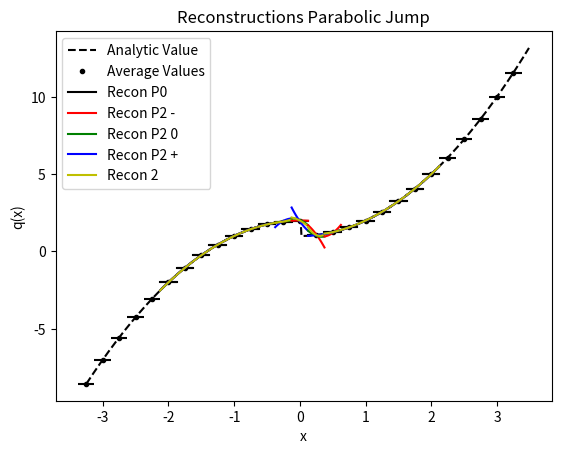

Reproduce this figure in Python.
from numpy import *
from numpy.linalg import solve,norm
from matplotlib.pyplot import plot,loglog,title,xlabel,ylabel,legend,xlim,ylim



def minmodL(q):
    qmin = min(q)
    qmax = max(q)
    if qmin>0:
        return qmin
    if qmax<0 :
        return qmax
    else:
        return 0

def SAL(q):
    qmin = min(q)
    qmax = max(q)
    if qmin>0:
        return 1
    if qmax<0 :
        return 1
    else:
        return 0

def SP_IC(x,dx):
    
    n = len(x)
    q = zeros(n)
    
    for i in range(n):
        if (x[i] < dx/2 and x[i] > - dx/2):
            q[i] = 1
    
    return q    


def DB_IC(x,dx,ldx):
    
    n = len(x)
    q = ones(n)
    
    for i in range(n):
        if (x[i] < 0.1*ldx):
            q[i] = 2
            
    
    return q  

def PP_IC(x,dx,ldx):
    
    n = len(x)
    q = ones(n)
    
    for i in range(n):
        if (x[i] < 0.1*ldx):
            q[i] = 2 - (x[i])**2
        else:
            q[i] = 1 + (x[i])**2
    
    return q  

def EXPPeak_IC(x):
    
    n = len(x)
    q = exp(-abs(x))
    
    return q  

def EXPPeakS_IC(x):
    
    n = len(x)
    # q = exp(-(x**2))
    q = 4 -(x**3)
    return q  

def Lin_IC(x):
    
    n = len(x)
    q = zeros(n)
    for i in range(n):
        if x[i] <= 0:
            q[i] = 20
        else:
            q[i] = 20 - (x[i])
    
    return q


def PB_IC(x,dx):
    
    n = len(x)
    xeh = x[int(n/2)] + 0.5*dx
    q = zeros(n)
    for i in range(n):
        if x[i] <= 0:
            q[i] = 2
        else:
            xmjh = x[i] - dx/2
            xpjh = x[i] + dx/2
            qamjh = 2*xmjh - ((xmjh )**3)/3.0
            qapjh = 2*xpjh - ((xpjh )**3)/3.0
            q[i] = (qapjh - qamjh)/ dx
    
    return q
    
   




def PlotAverages(x,q,dx):
    n = len(x)
    for i in range(n):
        xmh = x[i] - 0.5*dx
        xph = x[i] + 0.5*dx
        plot([xmh,xph], [q[i] , q[i]] , '--k')


def PolyIntegralError(LE,RE,AV,dx,Coeffs):
    LEInt = 0
    REInt=0
    n = len(Coeffs)
    
    for i in range(n):
        LEInt = LEInt + Coeffs[i]/(i+1)*LE**(i+1)
        REInt = REInt + Coeffs[i]/(i+1)*RE**(i+1)
    CA = (REInt - LEInt)/dx
    return abs(CA - AV)

def PlotBuildUpToQuad(x,q,dx,nG,np):
    n = len(x)
    eps = 10.0**(-12)
    for i in range(nG,n-nG):
        xmh = x[i] - 0.5*dx
        xph = x[i] + 0.5*dx
        
        ndx = (xph - xmh)/np
        xplot = arange(xmh,xph + 0.5*ndx ,ndx)
        
        qaj = q[i]
        qajp1 = q[i+1]
        qajp2 = q[i+2]
        qajp3 = q[i+3]
        qajm1 = q[i-1]
        qajm2 = q[i-2]
        qajm3 = q[i-3]
        
        #Start with constant
        P0ja0 = qaj

        #Linear
        P1jtojp1a11,P1jtojp1a10,P1jtojp1SI  =  P1jtojp1(qaj,qajp1,dx)
        P1jm1toja11,P1jm1toja10,P1jm1tojSI  =  P1jm1toj(qaj,qajm1,dx)
        
        #Quadratic Terms
        P2jm2toja22,P2jm2toja21,P2jm2toja20,P2jm2tojSI = P2jm2toj(qajm2,qajm1,qaj,dx)   
        P2jm1tojp1a22,P2jm1tojp1a21,P2jm1tojp1a20,P2jm1tojp1SI  = P2jm1tojp1(qajp1,qaj,qajm1,dx)
        P2jtojp2a22,P2jtojp2a21,P2jtojp2a20,P2jtojp2SI =   P2jtojp2(qaj,qajp1,qajp2,dx) 
        
        d1a2 = (-1.0/8.0) 
        d2a2 = (10.0/8.0)
        d3a2 = (-1.0/8.0) 
        
        d1a1 = (5.0/24.0)
        d2a1 = (14.0/24.0)
        d3a1 = (5.0/24.0)
                    
        b1 = P2jm2tojSI 
        b2 = P2jm1tojp1SI
        b3 = P2jtojp2SI
        
        if (b1 < eps and b2 < eps and b3 < eps):
            M1 = 1.0
            M2= 1.0
            M3 = 1.0
            
            d1a2 = (-1.0/8.0) 
            d2a2 = (10.0/8.0)
            d3a2 = (-1.0/8.0) 
            
            d1a1 = (5.0/24.0)
            d2a1 = (14.0/24.0)
            d3a1 = (5.0/24.0)
            
        elif (b1 > eps and b2 > eps and b3 > eps):
            M1 = (3.0/2)*(b2 + b3)/(b1 + b2 + b3)
            M2 = (3.0/2)*(b1 + b2)/(b1 + b2 + b3)
            M3 = (3.0/2)*(b2 + b3)/(b1 + b2 + b3)
            
            d1a2 = (-1.0/8.0) 
            d2a2 = (10.0/8.0)
            d3a2 = (-1.0/8.0) 
            
            d1a1 = (5.0/24.0)
            d2a1 = (14.0/24.0)
            d3a1 = (5.0/24.0)
            
        elif(b1 <eps and b2 < eps):
            M1 = 1
            M2 = 1
            M3 = 0
 
            d1a2 = 0.5
            d2a2 = 0.5
            d3a2 = 0
            
            d1a1 = 0.5
            d2a1 = 0.5
            d3a1 = 0
        elif(b1 <eps and b3 < eps):
            M1 = 1
            M2 = 0
            M3 = 1
            
            d1a2 = 0.5
            d2a2 = 0
            d3a2 = 0.5
            
            d1a1 = 0.5
            d2a1 = 0
            d3a1 = 0.5
        elif(b2 <eps and b3 < eps):
            M1 = 0
            M2 = 1
            M3 = 1
            
            d1a2 = 0
            d2a2 = 0.5
            d3a2 = 0.5
            
            d1a1 = 0
            d2a1 = 0.5
            d3a1 = 0.5
        elif(b1 <eps):
            M1 = 1
            M2 = 0
            M3 = 0
            
            d1a2 = 1
            d2a2 = 0
            d3a2 = 0
            
            d1a1 = 1
            d2a1 = 0
            d3a1 = 0
        elif(b2 <eps):
            M1 = 0
            M2 = 1
            M3 = 0
                        
            d1a2 = 0
            d2a2 = 1
            d3a2 = 0
            
            d1a1 = 0
            d2a1 = 1
            d3a1 = 0
        else:
            M1 = 0
            M2 = 0
            M3 = 1
            
            d1a2 = 0
            d2a2 = 0
            d3a2 = 1
            
            d1a1 = 0
            d2a1 = 0
            d3a1 = 1
            
        Ra2 = M1*d1a2*P2jm2toja22 + M2*d2a2*P2jm1tojp1a22 + M3*d3a2*P2jtojp2a22
        Ra1 = M1*d1a1*P2jm2toja21 + M2*d2a1*P2jm1tojp1a21 + M3*d3a1*P2jtojp2a21
        Ra0 = qaj - Ra2/3*(dx/2)**2  
        
        # print(i,xmh,xph,'bs',b1,b2,b3)
        # print(i,xmh,xph,'Ms',M1,M2,M3)
        # print(i,xmh,xph,'ds',d1a2,d2a2,d3a2)
        # print(i,xmh,xph,'M2ds s',M1*d1a2 , M2*d2a2 ,M3*d3a2 )
        # print(i,xmh,xph,'M2ds',M1*d1a2 + M2*d2a2  + M3*d3a2 )
        # print(i,xmh,xph,'M1ds s',M1*d1a1 , M2*d2a1 , M3*d3a1 )
        # print(i,xmh,xph,'M1ds',M1*d1a1 + M2*d2a1  + M3*d3a1 )
        
        RIxjph = Ra2/3*(dx/2)**3 + Ra1/2*(dx/2)**2 + Ra0*(dx/2)
        RIxjmh = Ra2/3*(-dx/2)**3 + Ra1/2*(-dx/2)**2 + Ra0*(-dx/2)
        print(i,xmh,xph,'CA', (RIxjph -  RIxjmh)/dx,qaj,(RIxjph -  RIxjmh)/dx-qaj )
        
        P2jm2tojP = P2jm2toja22*(xplot - x[i])**2 + P2jm2toja21*(xplot - x[i]) + P2jm2toja20
        P2jm1tojp1P = P2jm1tojp1a22*(xplot - x[i])**2 + P2jm1tojp1a21*(xplot - x[i]) + P2jm1tojp1a20
        P2jtojp2P = P2jtojp2a22*(xplot - x[i])**2 + P2jtojp2a21*(xplot - x[i]) + P2jtojp2a20
        
        RaP = Ra2*(xplot - x[i])**2 +Ra1*(xplot - x[i]) +qaj
        
        P0P = 0*(xplot - x[i]) + qaj

        if i == nG:
            plot(xplot, P0P, '-k',label='Recon P0')   
            
            plot(xplot, P2jm2tojP, '-r',label='Recon P2 -')   
            plot(xplot, P2jm1tojp1P, '-g',label='Recon P2 0')
            plot(xplot, P2jtojp2P, '-b',label='Recon P2 +')
            
            plot(xplot,RaP,'y',label='Recon 2')
        else:
            plot(xplot, P0P, '-k')   
            
            plot(xplot, P2jm2tojP, '-r')   
            plot(xplot, P2jm1tojp1P, '-g')
            plot(xplot, P2jtojp2P, '-b')
            
            plot(xplot,RaP,'y')





#constant
def P0j(q,j):
    return q[j]


def P1jtojp1(qaj,qajp1,dx):
    return (qajp1 - qaj)/ dx ,qaj,(qaj**2 - 2*qaj*qajp1 + qajp1**2)

def P1jm1toj(qaj,qajm1,dx):
    return (qaj - qajm1)/ dx ,qaj,(qaj**2 - 2*qaj*qajm1 + qajm1**2)


def P2jtojp2(qaj,qajp1,qajp2,dx):
    a = (qajp2 - 2*qajp1 + qaj)/ (2*dx**2)
    b = (-qajp2 + 4*qajp1 - 3*qaj)/ (2*dx)
    c =  -qajp2/24 + qajp1/12 + 23*qaj/24
    return a,b,c,(10*qaj**2/3 - 31*qaj*qajp1/3 + 11*qaj*qajp2/3 + 25*qajp1**2/3 - 19*qajp1*qajp2/3 + 4*qajp2**2/3)

def P2jm1tojp1(qajp1,qaj,qajm1,dx):
    a =-qaj/dx**2 + qajm1/(2*dx**2) + qajp1/(2*dx**2)
    b=-qajm1/(2*dx) + qajp1/(2*dx)
    c=13*qaj/12 - qajm1/24 - qajp1/24
    return a,b,c,(13*qaj**2/3 - 13*qaj*qajm1/3 - 13*qaj*qajp1/3 + 4*qajm1**2/3 + 5*qajm1*qajp1/3 + 4*qajp1**2/3)


def P2jm2toj(qajm2,qajm1,qaj,dx):
    a = (qaj - 2*qajm1 + qajm2)/ (2*dx**2)
    b = (qajm2 - 4*qajm1 + 3*qaj)/ (2*dx)
    c =  -qajm2/24 + qajm1/12 + 23*qaj/24
    return a,b,c,(10*qaj**2/3 - 31*qaj*qajm1/3 + 11*qaj*qajm2/3 + 25*qajm1**2/3 - 19*qajm1*qajm2/3 + 4*qajm2**2/3)

def P4jm2tojp2(qajm2,qajm1,qaj,qajp1,qajp2,dx):
    a =  qaj/(4*dx**4) - qajm1/(6*dx**4) + qajm2/(24*dx**4) - qajp1/(6*dx**4) + qajp2/(24*dx**4)
    b = qajm1/(6*dx**3) - qajm2/(12*dx**3) - qajp1/(6*dx**3) + qajp2/(12*dx**3)
    c =-11*qaj/(8*dx**2) + 3*qajm1/(4*dx**2) - qajm2/(16*dx**2) + 3*qajp1/(4*dx**2) - qajp2/(16*dx**2)
    d = -17*qajm1/(24*dx) + 5*qajm2/(48*dx) + 17*qajp1/(24*dx) - 5*qajp2/(48*dx)
    e = 1067*qaj/960 - 29*qajm1/480 + 3*qajm2/640 - 29*qajp1/480 + 3*qajp2/640

    
    SI = 77051*qaj**2/1680 - 24923*qaj*qajm1/420 + 7547*qaj*qajm2/560 - 24923*qaj*qajp1/420 + 7547*qaj*qajp2/560 + 104963*qajm1**2/5040 - 51001*qajm1*qajm2/5040 + 89549*qajm1*qajp1/2520 - 38947*qajm1*qajp2/5040 + 1727*qajm2**2/1260 - 38947*qajm2*qajp1/5040 + 8209*qajm2*qajp2/5040 + 104963*qajp1**2/5040 - 51001*qajp1*qajp2/5040 + 1727*qajp2**2/1260
    
    return a,b,c,d,e,SI

def P3jtojp3(qaj,qajp1,qajp2,qajp3,dx):
    a=(3*qajp1 - 3*qajp2 + qajp3 - qaj)/(6*dx**3)
    b=(-5*qajp1 + 4*qajp2 - qajp3 + 2*qaj)/(2*dx**2)
    c=(69*qajp1 - 33*qajp2 + 7*qajp3 - 43*qaj)/(24*dx)
    d=5*qajp1/24 - qajp2/6 + qajp3/24 + 11*qaj/12
    
    SmoothnessIndicator = 11003*qajp1**2/240 - 8623*qajp1*qajp2/120 \
    + 2321*qajp1*qajp3/120 - 1567*qajp1*qaj/40 + 7043*qajp2**2/240 \
    - 647*qajp2*qajp3/40 + 3521*qajp2*qaj/120 + 547*qajp3**2/240 \
    - 309*qajp3*qaj/40 + 2107*qaj**2/240        

    return a,b,c,d,SmoothnessIndicator


def P3jm1tojp2(qaj,qajm1,qajp1,qajp2,dx):
    a=(-3*qajp1 + qajp2 - qajm1 + 3*qaj)/(6*dx**3)
    b=(qajp1 + qajm1 - 2*qaj)/(2*dx**2)
    c=(27*qajp1 - 5*qajp2 - 7*qajm1 - 15*qaj)/(24*dx)
    d=-qajp1/24 - qajm1/24 + 13*qaj/12
    
    SmoothnessIndicator = 2843*qajp1**2/240 - 821*qajp1*qajp2/120 \
    + 961*qajp1*qajm1/120 - 2983*qajp1*qaj/120 + 89*qajp2**2/80 \
    - 247*qajp2*qajm1/120 + 267*qajp2*qaj/40 + 547*qajm1**2/240 \
    - 1261*qajm1*qaj/120 + 3443*qaj**2/240

    return a,b,c,d,SmoothnessIndicator

def P3jm2tojp1(qaj,qajm1,qajm2,qajp1,dx):
    a=(qajp1 + 3*qajm1 - qajm2 - 3*qaj)/(6*dx**3)
    b=(qajp1 + qajm1 - 2*qaj)/(2*dx**2)
    c=(7*qajp1- 27*qajm1 + 5*qajm2 + 15*qaj)/(24*dx)
    d=-qajp1/24 - qajm1/24 + 13*qaj/12
    
    SmoothnessIndicator = 547*qajp1**2/240 + 961*qajp1*qajm1/120 \
    - 247*qajp1*qajm2/120 - 1261*qajp1*qaj/120 + 2843*qajm1**2/240 \
    - 821*qajm1*qajm2/120 - 2983*qajm1*qaj/120 + 89*qajm2**2/80 \
    + 267*qajm2*qaj/40 + 3443*qaj**2/240

    return a,b,c,d,SmoothnessIndicator


def P3jm3toj(qaj,qajm1,qajm2,qajm3,dx):
    a=(-3*qajm1 + 3*qajm2 - qajm3 + qaj)/(6*dx**3)
    b=(-5*qajm1 + 4*qajm2 - qajm3 + 2*qaj)/(2*dx**2)
    c=(-69*qajm1 + 33*qajm2 - 7*qajm3 + 43*qaj)/(24*dx)
    d=5*qajm1/24 - qajm2/6 + qajm3/24 + 11*qaj/12
    
    SmoothnessIndicator = 11003*qajm1**2/240 - 8623*qajm1*qajm2/120 \
    + 2321*qajm1*qajm3/120 - 1567*qajm1*qaj/40 + 7043*qajm2**2/240 \
    - 647*qajm2*qajm3/40 + 3521*qajm2*qaj/120 + 547*qajm3**2/240 \
    - 309*qajm3*qaj/40 + 2107*qaj**2/240

    return a,b,c,d,SmoothnessIndicator


def P6jm3tojp3(qajm3,qajm2,qajm1,qaj,qajp1,qajp2,qajp3,dx):
    a = -qaj/(36*dx**6) + qajm1/(48*dx**6) - qajm2/(120*dx**6) + qajm3/(720*dx**6) + qajp1/(48*dx**6) - qajp2/(120*dx**6) + qajp3/(720*dx**6)
    b = -qajm1/(48*dx**5) + qajm2/(60*dx**5) - qajm3/(240*dx**5) + qajp1/(48*dx**5) - qajp2/(60*dx**5) + qajp3/(240*dx**5)
    c = 61*qaj/(144*dx**4) - 19*qajm1/(64*dx**4) + 3*qajm2/(32*dx**4) - 5*qajm3/(576*dx**4) - 19*qajp1/(64*dx**4) + 3*qajp2/(32*dx**4) - 5*qajp3/(576*dx**4)
    d =83*qajm1/(288*dx**3) - 13*qajm2/(72*dx**3) + 7*qajm3/(288*dx**3) - 83*qajp1/(288*dx**3) + 13*qajp2/(72*dx**3) - 7*qajp3/(288*dx**3)
    e =-301*qaj/(192*dx**2) + 229*qajm1/(256*dx**2) - 77*qajm2/(640*dx**2) + 37*qajm3/(3840*dx**2) + 229*qajp1/(256*dx**2) - 77*qajp2/(640*dx**2) + 37*qajp3/(3840*dx**2)
    f = -1891*qajm1/(2304*dx) + 559*qajm2/(2880*dx) - 259*qajm3/(11520*dx) + 1891*qajp1/(2304*dx) - 559*qajp2/(2880*dx) + 259*qajp3/(11520*dx)
    g = 30251*qaj/26880 - 7621*qajm1/107520 + 159*qajm2/17920 - 5*qajm3/7168 - 7621*qajp1/107520 + 159*qajp2/17920 - 5*qajp3/7168

    
    SI = 1607739169*qaj**2/2993760 - 790531177*qaj*qajm1/997920 + 1506944981*qaj*qajm2/4989600 - 701563133*qaj*qajm3/14968800 - 790531177*qaj*qajp1/997920 + 1506944981*qaj*qajp2/4989600 - 701563133*qaj*qajp3/14968800 + 16790707*qajm1**2/55440 - 176498513*qajm1*qajm2/739200 + 761142961*qajm1*qajm3/19958400 + 250523543*qajm1*qajp1/443520 - 464678369*qajm1*qajp2/2217600 + 158544319*qajm1*qajp3/4989600 + 108444169*qajm2**2/2217600 - 323333323*qajm2*qajm3/19958400 - 464678369*qajm2*qajp1/2217600 + 84263749*qajm2*qajp2/1108800 - 225623953*qajm2*qajp3/19958400 + 2627203*qajm3**2/1871100 + 158544319*qajm3*qajp1/4989600 - 225623953*qajm3*qajp2/19958400 + 99022657*qajm3*qajp3/59875200 + 16790707*qajp1**2/55440 - 176498513*qajp1*qajp2/739200 + 761142961*qajp1*qajp3/19958400 + 108444169*qajp2**2/2217600 - 323333323*qajp2*qajp3/19958400 + 2627203*qajp3**2/1871100    
    return a,b,c,d,e,f,g,SI

nG = 5
sx = -2.0
ex = 2.0
dx = 0.25
hdx = dx/20.0
theta = 1.0
x = arange(sx - nG*dx,ex + (nG+1)*dx,dx)
xh = arange(sx- nG*dx,ex + (nG+1)*dx,hdx)


# q =  SP_IC(x,dx) 
# qh =  SP_IC(xh,hdx)

# q =  DB_IC(x,dx,dx) 
# qh =  DB_IC(xh,hdx,dx)

# q =  EXPPeak_IC(x)
# qh =  EXPPeak_IC(xh)

# q =  EXPPeakS_IC(x)
# qh =  EXPPeakS_IC(xh)

# q = Lin_IC(x)
# qh = Lin_IC(xh)

# q = PB_IC(x,dx)
# qh = PB_IC(xh,dx)

q =  PP_IC(x,dx,dx) 
qh =  PP_IC(xh,hdx,dx)

plot(xh,qh,'--k', label='Analytic Value')
plot(x,q,'.k', label='Average Values')
PlotAverages(x,q,dx)


# PlotLimLinears(x,q,dx,nG,20)
# PlotLimQuadratics(x,q,dx,nG,20)
# PlotLimCubics(x,q,dx,nG,20)

PlotBuildUpToQuad(x,q,dx,nG,20)

legend()
s = "Reconstructions Parabolic Jump"
title(s)
ylabel('q(x)')
xlabel('x')
# xlim((sx,ex))
# ylim((min(q[nG :-nG])*0.99,max(q[nG :-nG])*1.01))

#Look at different Linears


